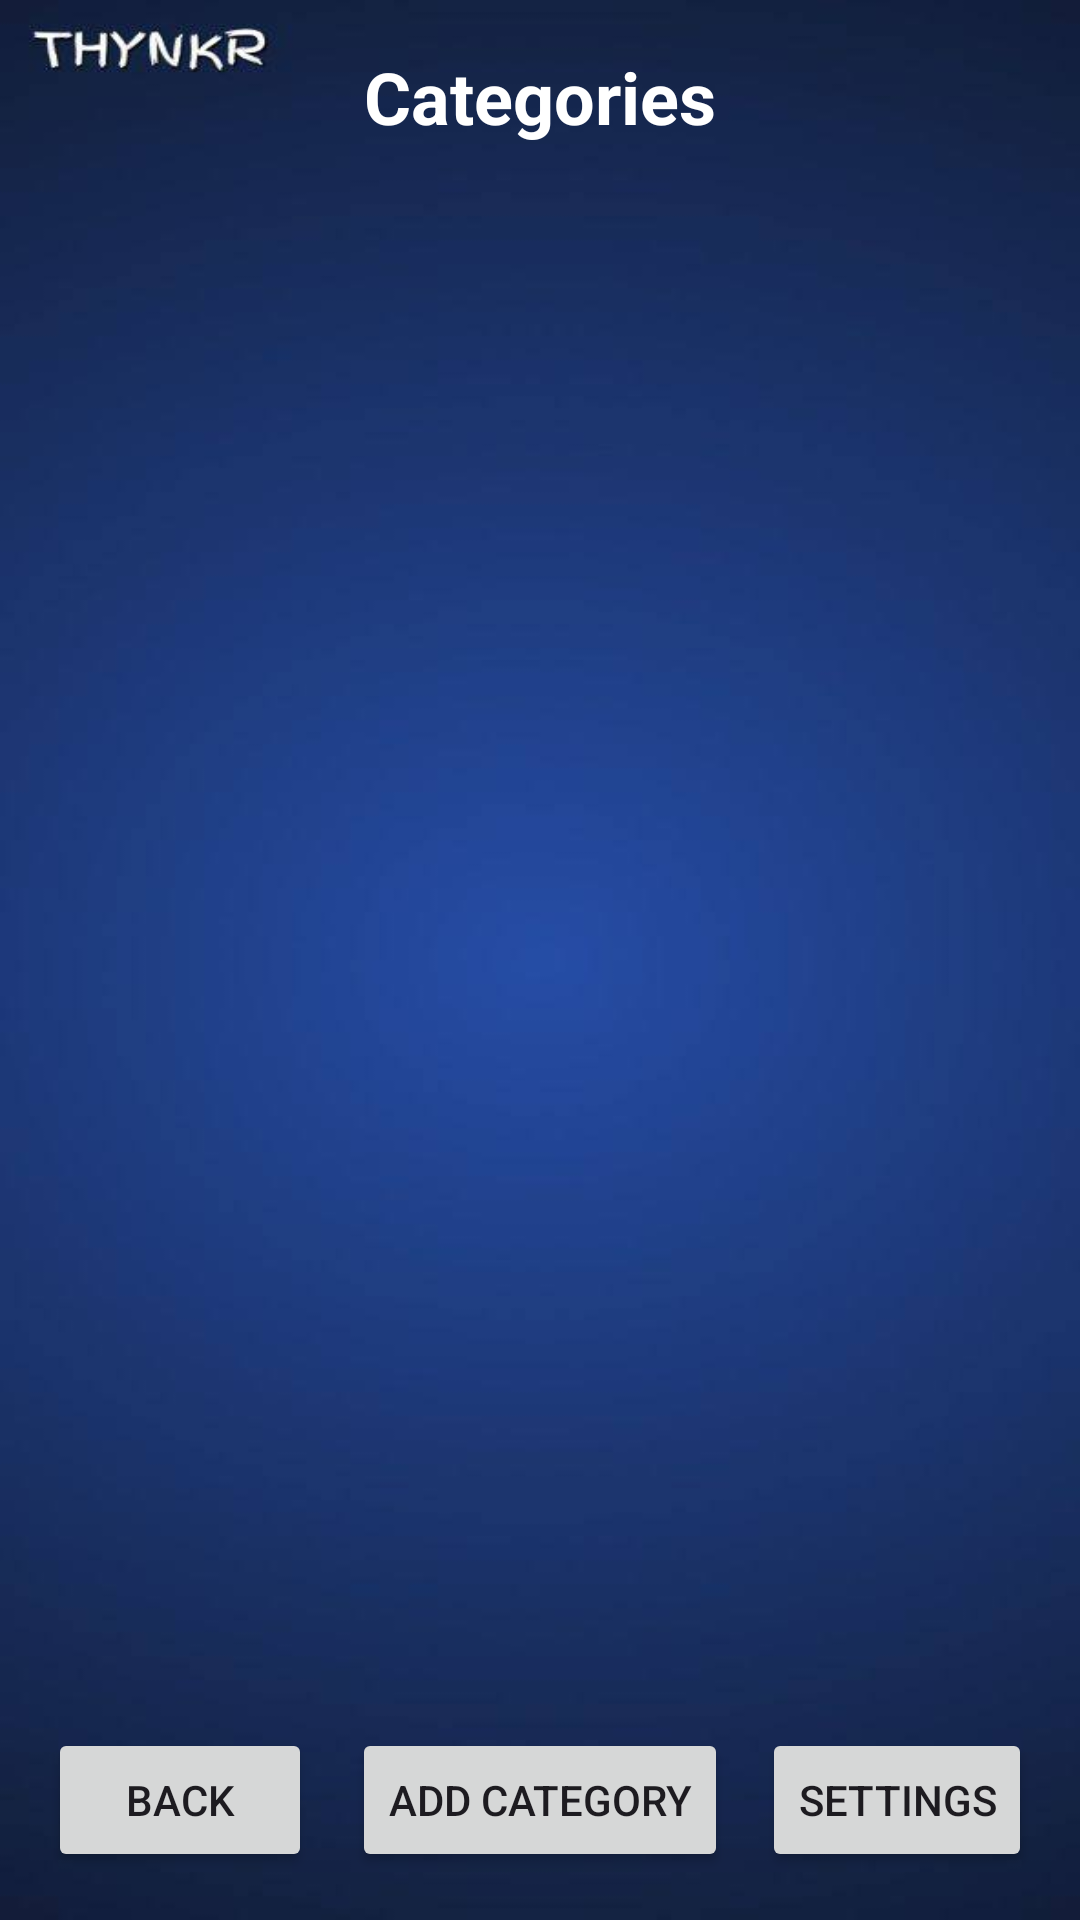

Here is an Android app screen rendered from its layout file. Give the layout XML and the strings, colors and styles it references.
<!-- AndroidManifest.xml: application theme Theme.Thynkr -->
<!-- res/layout/activity_category_main.xml -->
<?xml version="1.0" encoding="utf-8"?>
<RelativeLayout xmlns:android="http://schemas.android.com/apk/res/android"
    android:layout_width="match_parent"
    android:layout_height="match_parent"
    android:background="@drawable/category">

    <TextView
        android:id="@+id/category_title"
        android:layout_width="match_parent"
        android:layout_height="wrap_content"
        android:text="Categories"
        android:textColor="@color/white"
        android:textSize="24sp"
        android:textStyle="bold"
        android:gravity="center"
        android:layout_marginTop="16dp"
        android:layout_marginBottom="2dp" />


    <Button
        android:id="@+id/btn_settings"
        android:layout_width="wrap_content"
        android:layout_height="wrap_content"
        android:text="Settings"
        android:layout_alignParentBottom="true"
        android:layout_alignParentRight="true"
        android:layout_marginTop="8dp"
        android:layout_marginRight="16dp"
        android:layout_marginBottom="16dp" />

    <ListView
        android:id="@+id/category_list"
        android:layout_width="match_parent"
        android:layout_height="0dp"
        android:layout_below="@+id/category_title"
        android:layout_above="@id/btn_add_category"
        android:divider="@android:color/darker_gray"
        android:dividerHeight="1dp" />

    <Button
        android:id="@+id/btn_add_category"
        android:layout_width="wrap_content"
        android:layout_height="wrap_content"
        android:text="Add Category"
        android:layout_alignParentBottom="true"
        android:layout_centerHorizontal="true"
        android:layout_marginBottom="16dp"
        android:layout_marginTop="8dp"/>


    <Button
        android:id="@+id/btn_back_home"
        android:layout_width="wrap_content"
        android:layout_height="wrap_content"
        android:text="Back"
        android:layout_alignParentBottom="true"
        android:layout_alignParentLeft="true"
        android:layout_marginBottom="16dp"
        android:layout_marginLeft="16dp"
        android:layout_marginTop="8dp"/>

</RelativeLayout>
<!-- resources referenced by this layout -->
<resources>
  <!-- drawable category: jpg bitmap (drawable, 10154 bytes) -->
  <style name="Theme.Thynkr" parent="Base.Theme.Thynkr" />
  <style name="Base.Theme.Thynkr" parent="Theme.Material3.DayNight.NoActionBar">
          
          
      </style>
  <!-- not gathered from this repository: default colours our renderer supplied (Android Studio template values) -->
  <color name="white">#FFFFFFFF</color>
</resources>
